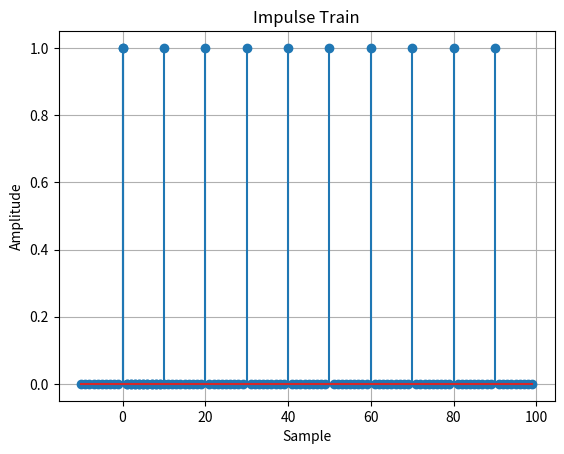
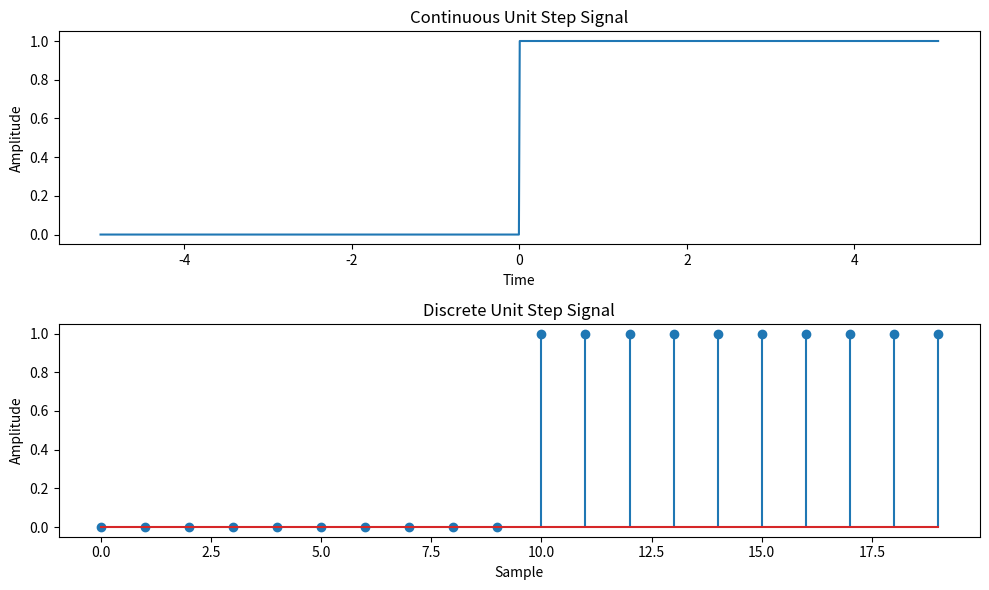
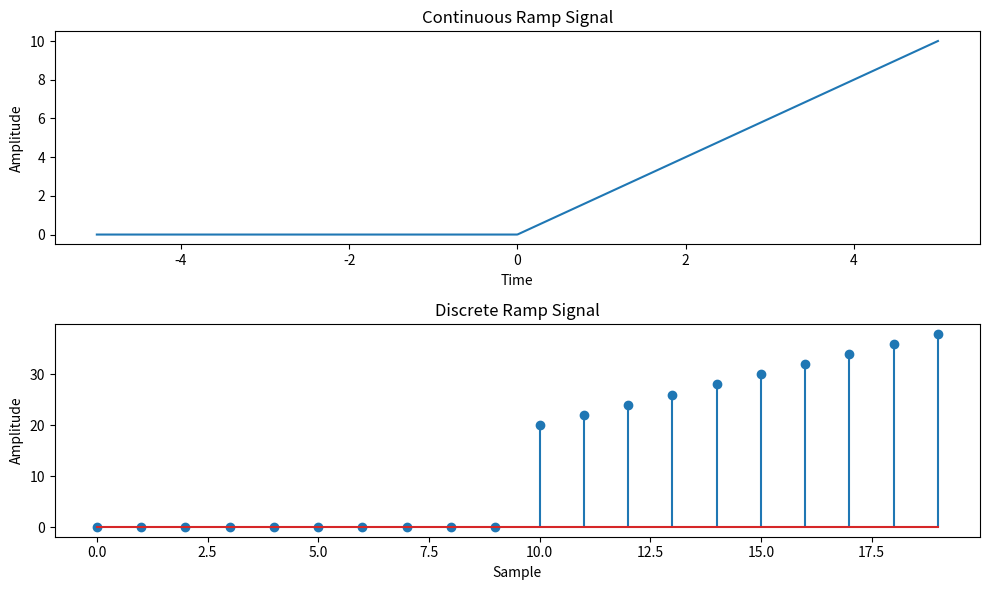
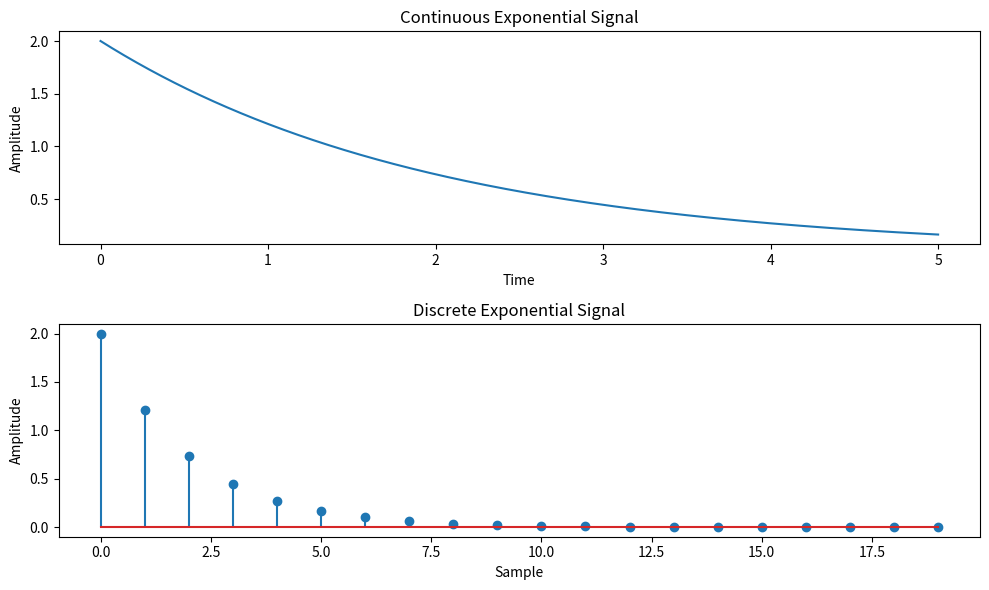
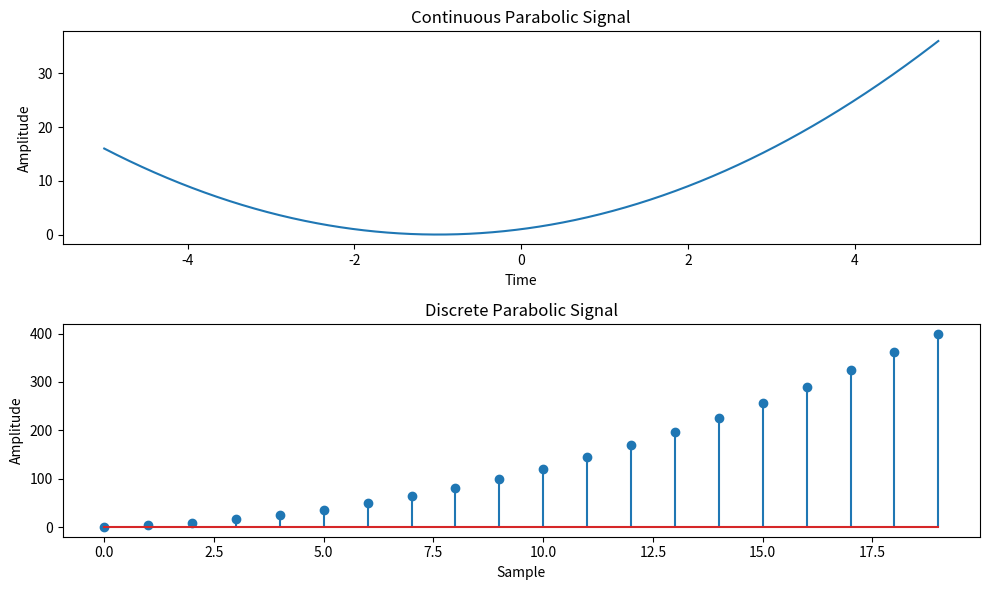
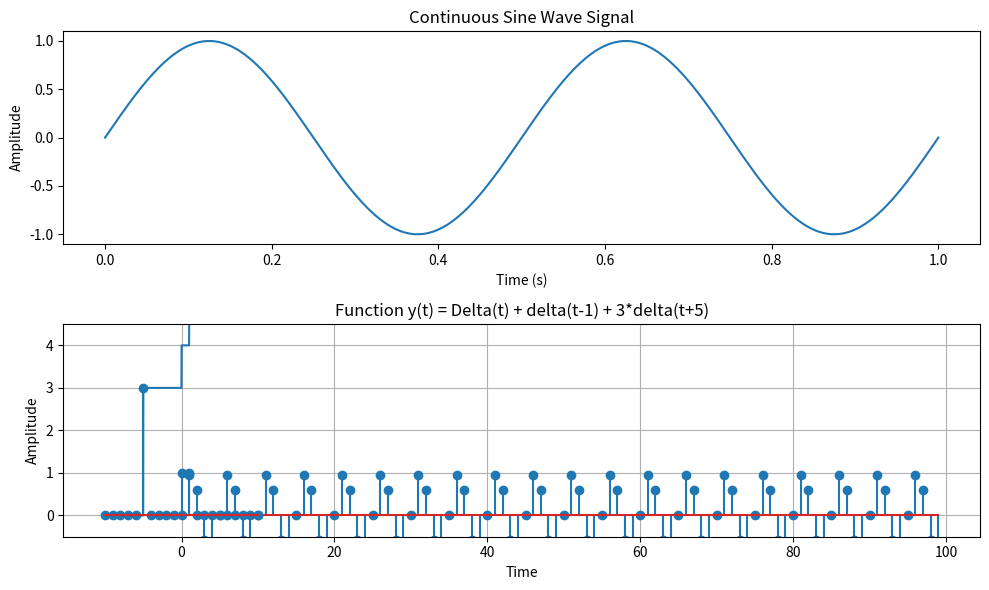
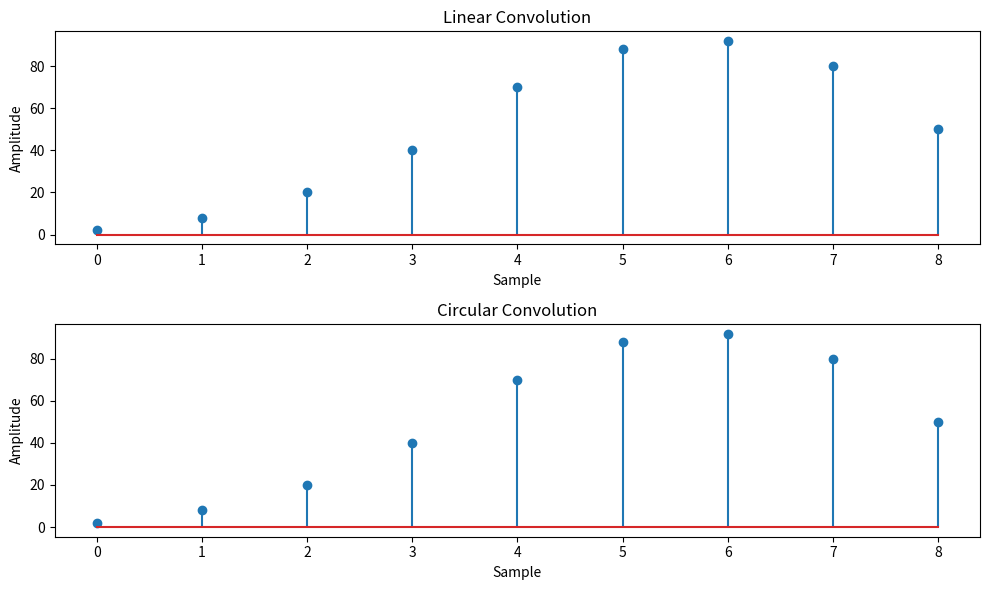
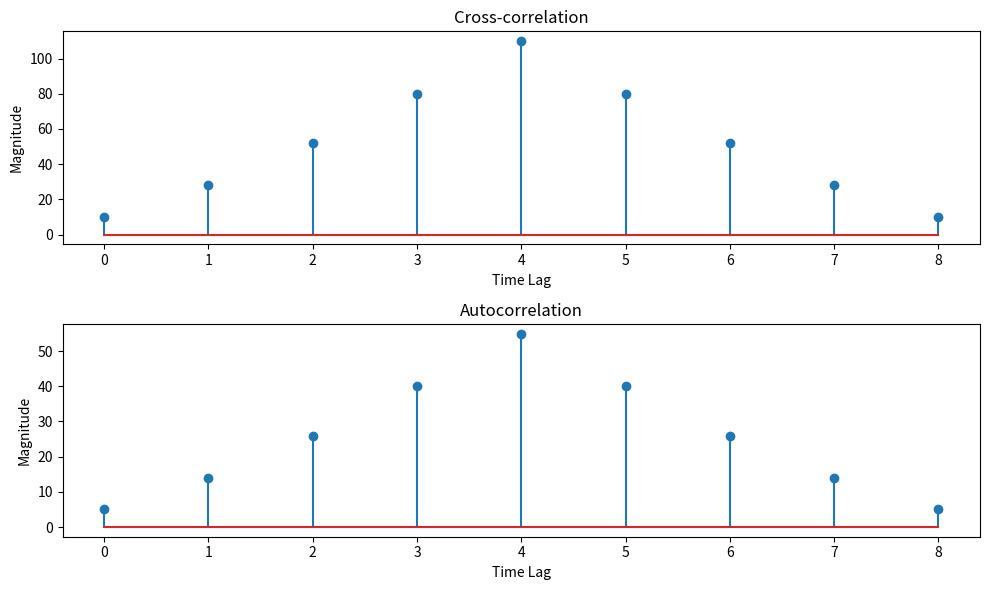

Recreate these plots in Python, in order.
import numpy as np
import matplotlib.pyplot as plt

def unit_impulse(length, position):
    signal = np.zeros(length)
    signal[position] = 1
    return signal

# Parameters
start = -10  # Start value of the x-axis range
stop = 10  # Stop value of the x-axis range
step = 1  # Step size

# Generate x-axis values
x = np.arange(start, stop+step, step)

# Generate unit impulse signal
impulse_signal = unit_impulse(len(x), abs(start)//step)

# Plot the signal
plt.stem(x, impulse_signal)
plt.xlabel('Time')
plt.ylabel('Amplitude')
plt.title('Unit Impulse Signal')
plt.grid(True)
plt.show()

import numpy as np
import matplotlib.pyplot as plt

def simulate_impulse_train(signal_length, period):
    impulse_train = np.zeros(signal_length)
    for n in range(signal_length):
        if n % period == 0:
            impulse_train[n] = 1
    return impulse_train

# Define the parameters for the impulse train
signal_length = 100  # Length of the impulse train
period = 10  # Period of the impulse train

# Simulate the impulse train
impulse_train = simulate_impulse_train(signal_length, period)

# Plot and display the impulse train
plt.stem(impulse_train)
plt.title('Impulse Train')
plt.xlabel('Sample')
plt.ylabel('Amplitude')
plt.show()

# Save the impulse train array (optional)
# np.savetxt('impulse_train.txt', impulse_train, delimiter=',')

import numpy as np
import matplotlib.pyplot as plt

def simulate_continuous_unit_step(time):
    unit_step = np.zeros_like(time)
    unit_step[time >= 0] = 1
    return unit_step

def simulate_discrete_unit_step(num_samples):
    unit_step = np.zeros(num_samples)
    unit_step[num_samples // 2:] = 1
    return unit_step

# Define the time range for the continuous unit step signal
time = np.linspace(-5, 5, 1000)  # Time range from -5 to 5

# Simulate the continuous unit step signal
continuous_unit_step = simulate_continuous_unit_step(time)

# Define the number of samples for the discrete unit step signal
num_samples = 20  # Number of samples

# Simulate the discrete unit step signal
discrete_unit_step = simulate_discrete_unit_step(num_samples)

# Plot and display the continuous and discrete unit step signals
plt.figure(figsize=(10, 6))
plt.subplot(2, 1, 1)
plt.plot(time, continuous_unit_step)
plt.title('Continuous Unit Step Signal')
plt.xlabel('Time')
plt.ylabel('Amplitude')

plt.subplot(2, 1, 2)
plt.stem(discrete_unit_step)
plt.title('Discrete Unit Step Signal')
plt.xlabel('Sample')
plt.ylabel('Amplitude')

plt.tight_layout()
plt.show()

# Save the unit step signal arrays (optional)
# np.savetxt('continuous_unit_step.txt', continuous_unit_step, delimiter=',')
# np.savetxt('discrete_unit_step.txt', discrete_unit_step, delimiter=',')

import numpy as np
import matplotlib.pyplot as plt

def simulate_continuous_ramp(time, slope):
    ramp = np.zeros_like(time)
    ramp[time >= 0] = slope * time[time >= 0]
    return ramp

def simulate_discrete_ramp(num_samples, slope):
    ramp = np.zeros(num_samples)
    ramp[num_samples // 2:] = slope * np.arange(num_samples // 2, num_samples)
    return ramp

# Define the time range for the continuous ramp signal
time = np.linspace(-5, 5, 1000)  # Time range from -5 to 5

# Define the number of samples and slope for the discrete ramp signal
num_samples = 20  # Number of samples
slope = 2  # Slope of the ramp

# Simulate the continuous ramp signal
continuous_ramp = simulate_continuous_ramp(time, slope)

# Simulate the discrete ramp signal
discrete_ramp = simulate_discrete_ramp(num_samples, slope)

# Plot and display the continuous and discrete ramp signals
plt.figure(figsize=(10, 6))
plt.subplot(2, 1, 1)
plt.plot(time, continuous_ramp)
plt.title('Continuous Ramp Signal')
plt.xlabel('Time')
plt.ylabel('Amplitude')

plt.subplot(2, 1, 2)
plt.stem(discrete_ramp)
plt.title('Discrete Ramp Signal')
plt.xlabel('Sample')
plt.ylabel('Amplitude')

plt.tight_layout()
plt.show()

# Save the ramp signal arrays (optional)
# np.savetxt('continuous_ramp.txt', continuous_ramp, delimiter=',')
# np.savetxt('discrete_ramp.txt', discrete_ramp, delimiter=',')

import numpy as np
import matplotlib.pyplot as plt

def simulate_continuous_exponential(time, amplitude, coefficient):
    exponential_signal = amplitude * np.exp(coefficient * time)
    return exponential_signal

def simulate_discrete_exponential(num_samples, amplitude, coefficient):
    exponential_signal = amplitude * np.exp(coefficient * np.arange(num_samples))
    return exponential_signal

# Define the time range for the continuous exponential signal
time = np.linspace(0, 5, 1000)  # Time range from 0 to 5

# Define the number of samples, initial amplitude, and coefficient for the discrete exponential signal
num_samples = 20  # Number of samples
amplitude = 2  # Initial amplitude
coefficient = -0.5  # Exponential coefficient

# Simulate the continuous exponential signal
continuous_exponential = simulate_continuous_exponential(time, amplitude, coefficient)

# Simulate the discrete exponential signal
discrete_exponential = simulate_discrete_exponential(num_samples, amplitude, coefficient)

# Plot and display the continuous and discrete exponential signals
plt.figure(figsize=(10, 6))
plt.subplot(2, 1, 1)
plt.plot(time, continuous_exponential)
plt.title('Continuous Exponential Signal')
plt.xlabel('Time')
plt.ylabel('Amplitude')

plt.subplot(2, 1, 2)
plt.stem(discrete_exponential)
plt.title('Discrete Exponential Signal')
plt.xlabel('Sample')
plt.ylabel('Amplitude')

plt.tight_layout()
plt.show()

# Save the exponential signal arrays (optional)
# np.savetxt('continuous_exponential.txt', continuous_exponential, delimiter=',')
# np.savetxt('discrete_exponential.txt', discrete_exponential, delimiter=',')

import numpy as np
import matplotlib.pyplot as plt

def simulate_continuous_parabolic(time, coefficients):
    parabolic_signal = np.polyval(coefficients, time)
    return parabolic_signal

def simulate_discrete_parabolic(num_samples, coefficients):
    parabolic_signal = np.polyval(coefficients, np.arange(num_samples))
    return parabolic_signal

# Define the time range for the continuous parabolic signal
time = np.linspace(-5, 5, 1000)  # Time range from -5 to 5

# Define the number of samples and coefficients for the discrete parabolic signal
num_samples = 20  # Number of samples
coefficients = [1, 2, 1]  # Coefficients of the parabolic signal

# Simulate the continuous parabolic signal
continuous_parabolic = simulate_continuous_parabolic(time, coefficients)

# Simulate the discrete parabolic signal
discrete_parabolic = simulate_discrete_parabolic(num_samples, coefficients)

# Plot and display the continuous and discrete parabolic signals
plt.figure(figsize=(10, 6))
plt.subplot(2, 1, 1)
plt.plot(time, continuous_parabolic)
plt.title('Continuous Parabolic Signal')
plt.xlabel('Time')
plt.ylabel('Amplitude')

plt.subplot(2, 1, 2)
plt.stem(discrete_parabolic)
plt.title('Discrete Parabolic Signal')
plt.xlabel('Sample')
plt.ylabel('Amplitude')

plt.tight_layout()
plt.show()

# Save the parabolic signal arrays (optional)
# np.savetxt('continuous_parabolic.txt', continuous_parabolic, delimiter=',')
# np.savetxt('discrete_parabolic.txt', discrete_parabolic, delimiter=',')

import numpy as np
import matplotlib.pyplot as plt

def simulate_continuous_sine_wave(time, amplitude, frequency, phase):
    sine_wave = amplitude * np.sin(2 * np.pi * frequency * time + phase)
    return sine_wave

def simulate_discrete_sine_wave(num_samples, sampling_frequency, amplitude, frequency, phase):
    time = np.arange(num_samples) / sampling_frequency
    sine_wave = amplitude * np.sin(2 * np.pi * frequency * time + phase)
    return sine_wave

# Define the time range for the continuous sine wave signal
time = np.linspace(0, 1, 1000)  # Time range from 0 to 1 second

# Define the number of samples, sampling frequency, and parameters for the discrete sine wave signal
num_samples = 100  # Number of samples
sampling_frequency = 10  # Sampling frequency in Hz
amplitude = 1  # Amplitude of the sine wave
frequency = 2  # Frequency of the sine wave in Hz
phase = 0  # Phase angle of the sine wave in radians

# Simulate the continuous sine wave signal
continuous_sine_wave = simulate_continuous_sine_wave(time, amplitude, frequency, phase)

# Simulate the discrete sine wave signal
discrete_sine_wave = simulate_discrete_sine_wave(num_samples, sampling_frequency, amplitude, frequency, phase)

# Plot and display the continuous and discrete sine wave signals
plt.figure(figsize=(10, 6))
plt.subplot(2, 1, 1)
plt.plot(time, continuous_sine_wave)
plt.title('Continuous Sine Wave Signal')
plt.xlabel('Time (s)')
plt.ylabel('Amplitude')

plt.subplot(2, 1, 2)
plt.stem(discrete_sine_wave)
plt.title('Discrete Sine Wave Signal')
plt.xlabel('Sample')
plt.ylabel('Amplitude')

plt.tight_layout()
plt.show()

# Save the sine wave signal arrays (optional)
# np.savetxt('continuous_sine_wave.txt', continuous_sine_wave, delimiter=',')
# np.savetxt('discrete_sine_wave.txt', discrete_sine_wave, delimiter=',')

import numpy as np
import matplotlib.pyplot as plt

def simulate_function(time):
    y = np.zeros_like(time)
    y[time >= 0] = 1
    y[time >= 1] += 1
    y[time >= -5] += 3
    return y

# Define the time range
time = np.linspace(-10, 10, 1000)

# Simulate the function
function_values = simulate_function(time)

# Plot and display the function
plt.plot(time, function_values)
plt.title('Function y(t) = u(t) + u(t-1) + 3*u(t+5)')
plt.xlabel('Time')
plt.ylabel('Amplitude')
plt.ylim([-0.5, 5.5])
plt.grid(True)
plt.show()

import numpy as np
import matplotlib.pyplot as plt

def simulate_function(time):
    y = np.zeros_like(time)
    y[time == 0] = 1
    y[time == 1] += 1
    y[time == -5] += 3
    return y

# Define the time range
time = np.arange(-10, 11)

# Simulate the function
function_values = simulate_function(time)

# Plot and display the function
plt.stem(time, function_values)
plt.title('Function y(t) = Delta(t) + delta(t-1) + 3*delta(t+5)')
plt.xlabel('Time')
plt.ylabel('Amplitude')
plt.ylim([-0.5, 4.5])
plt.grid(True)
plt.show()

import numpy as np
import matplotlib.pyplot as plt

def linear_convolution(signal1, signal2):
    # Compute the linear convolution
    linear_conv = np.convolve(signal1, signal2, mode='full')
    return linear_conv

def circular_convolution(signal1, signal2):
    # Compute the circular convolution
    fft_length = len(signal1) + len(signal2) - 1
    fft_signal1 = np.fft.fft(signal1, fft_length)
    fft_signal2 = np.fft.fft(signal2, fft_length)
    circular_conv = np.fft.ifft(fft_signal1 * fft_signal2)
    return circular_conv

# Define the discrete-time signals
signal1 = np.array([1, 2, 3, 4, 5])
signal2 = np.array([2, 4, 6, 8, 10])

# Compute the linear convolution
linear_conv = linear_convolution(signal1, signal2)

# Compute the circular convolution
circular_conv = circular_convolution(signal1, signal2)

# Plot the linear and circular convolution results
plt.figure(figsize=(10, 6))
plt.subplot(2, 1, 1)
plt.stem(linear_conv)
plt.title('Linear Convolution')
plt.xlabel('Sample')
plt.ylabel('Amplitude')

plt.subplot(2, 1, 2)
plt.stem(circular_conv)
plt.title('Circular Convolution')
plt.xlabel('Sample')
plt.ylabel('Amplitude')

plt.tight_layout()
plt.show()

# Save the linear and circular convolution results (optional)
# np.savetxt('linear_convolution.txt', linear_conv, delimiter=',')
# np.savetxt('circular_convolution.txt', circular_conv, delimiter=',')

import numpy as np
import matplotlib.pyplot as plt

def cross_correlation(signal1, signal2):
    # Compute the cross-correlation
    cross_corr = np.correlate(signal1, signal2, mode='full')
    return cross_corr

def autocorrelation(signal):
    # Compute the autocorrelation
    auto_corr = np.correlate(signal, signal, mode='full')
    return auto_corr

# Define the discrete-time signals
signal1 = np.array([1, 2, 3, 4, 5])
signal2 = np.array([2, 4, 6, 8, 10])

# Compute the cross-correlation
cross_corr = cross_correlation(signal1, signal2)

# Compute the autocorrelation
auto_corr = autocorrelation(signal1)

# Plot the cross-correlation and autocorrelation signals
plt.figure(figsize=(10, 6))
plt.subplot(2, 1, 1)
plt.stem(cross_corr)
plt.title('Cross-correlation')
plt.xlabel('Time Lag')
plt.ylabel('Magnitude')

plt.subplot(2, 1, 2)
plt.stem(auto_corr)
plt.title('Autocorrelation')
plt.xlabel('Time Lag')
plt.ylabel('Magnitude')

plt.tight_layout()
plt.show()

# Save the cross-correlation or autocorrelation signals (optional)
# np.savetxt('cross_correlation.txt', cross_corr, delimiter=',')
# np.savetxt('autocorrelation.txt', auto_corr, delimiter=',')